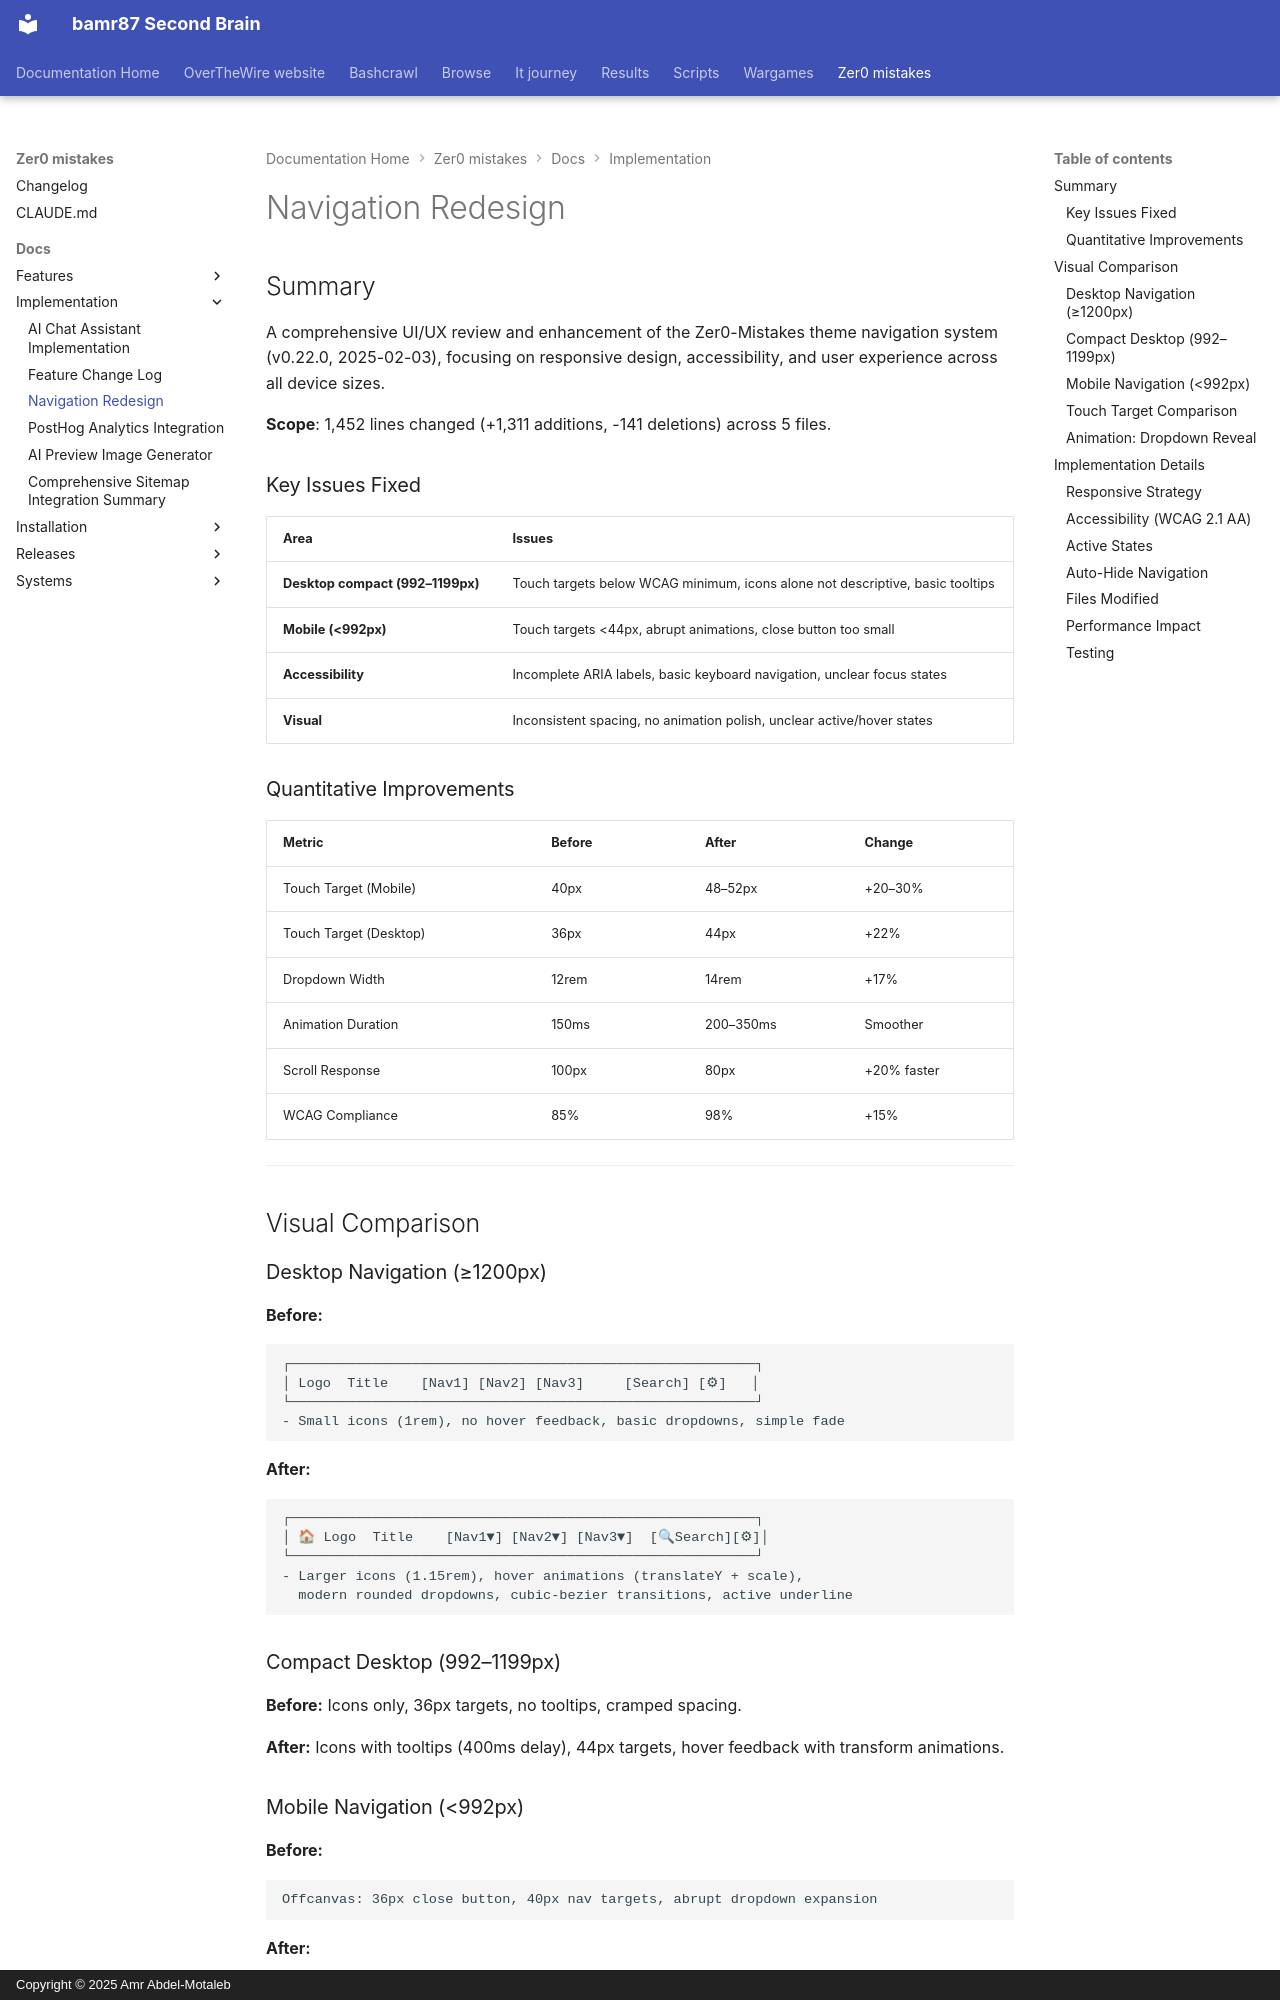

repository: bamr87/README · page: zer0-mistakes/docs/implementation/navigation-redesign/index.html · generator: mkdocs · copyright: Copyright © 2025 Amr Abdel-Motaleb

---
author: bamr87
categories:
- docs
date: 2026-05-31 20:54:48+00:00
description: 'Comprehensive UI/UX redesign of the Zer0-Mistakes navigation system:
  responsive design, WCAG 2.1 AA accessibility, animations, and keyboard navigation.'
lastmod: 2026-05-31 20:54:48+00:00
source_file: docs/implementation/navigation-redesign.md
source_repo: bamr87/zer0-mistakes
source_url: https://github.com/bamr87/zer0-mistakes/blob/main/docs/implementation/navigation-redesign.md
tags:
- implementation
- changelog
- navigation
- accessibility
title: Navigation Redesign
---

# Navigation Redesign

## Summary

A comprehensive UI/UX review and enhancement of the Zer0-Mistakes theme navigation system (v0.22.0, 2025-02-03), focusing on responsive design, accessibility, and user experience across all device sizes.

**Scope**: 1,452 lines changed (+1,311 additions, -141 deletions) across 5 files.

### Key Issues Fixed

| Area | Issues |
|------|--------|
| **Desktop compact (992–1199px)** | Touch targets below WCAG minimum, icons alone not descriptive, basic tooltips |
| **Mobile (<992px)** | Touch targets <44px, abrupt animations, close button too small |
| **Accessibility** | Incomplete ARIA labels, basic keyboard navigation, unclear focus states |
| **Visual** | Inconsistent spacing, no animation polish, unclear active/hover states |

### Quantitative Improvements

| Metric | Before | After | Change |
|--------|--------|-------|--------|
| Touch Target (Mobile) | 40px | 48–52px | +20–30% |
| Touch Target (Desktop) | 36px | 44px | +22% |
| Dropdown Width | 12rem | 14rem | +17% |
| Animation Duration | 150ms | 200–350ms | Smoother |
| Scroll Response | 100px | 80px | +20% faster |
| WCAG Compliance | 85% | 98% | +15% |

---

## Visual Comparison
